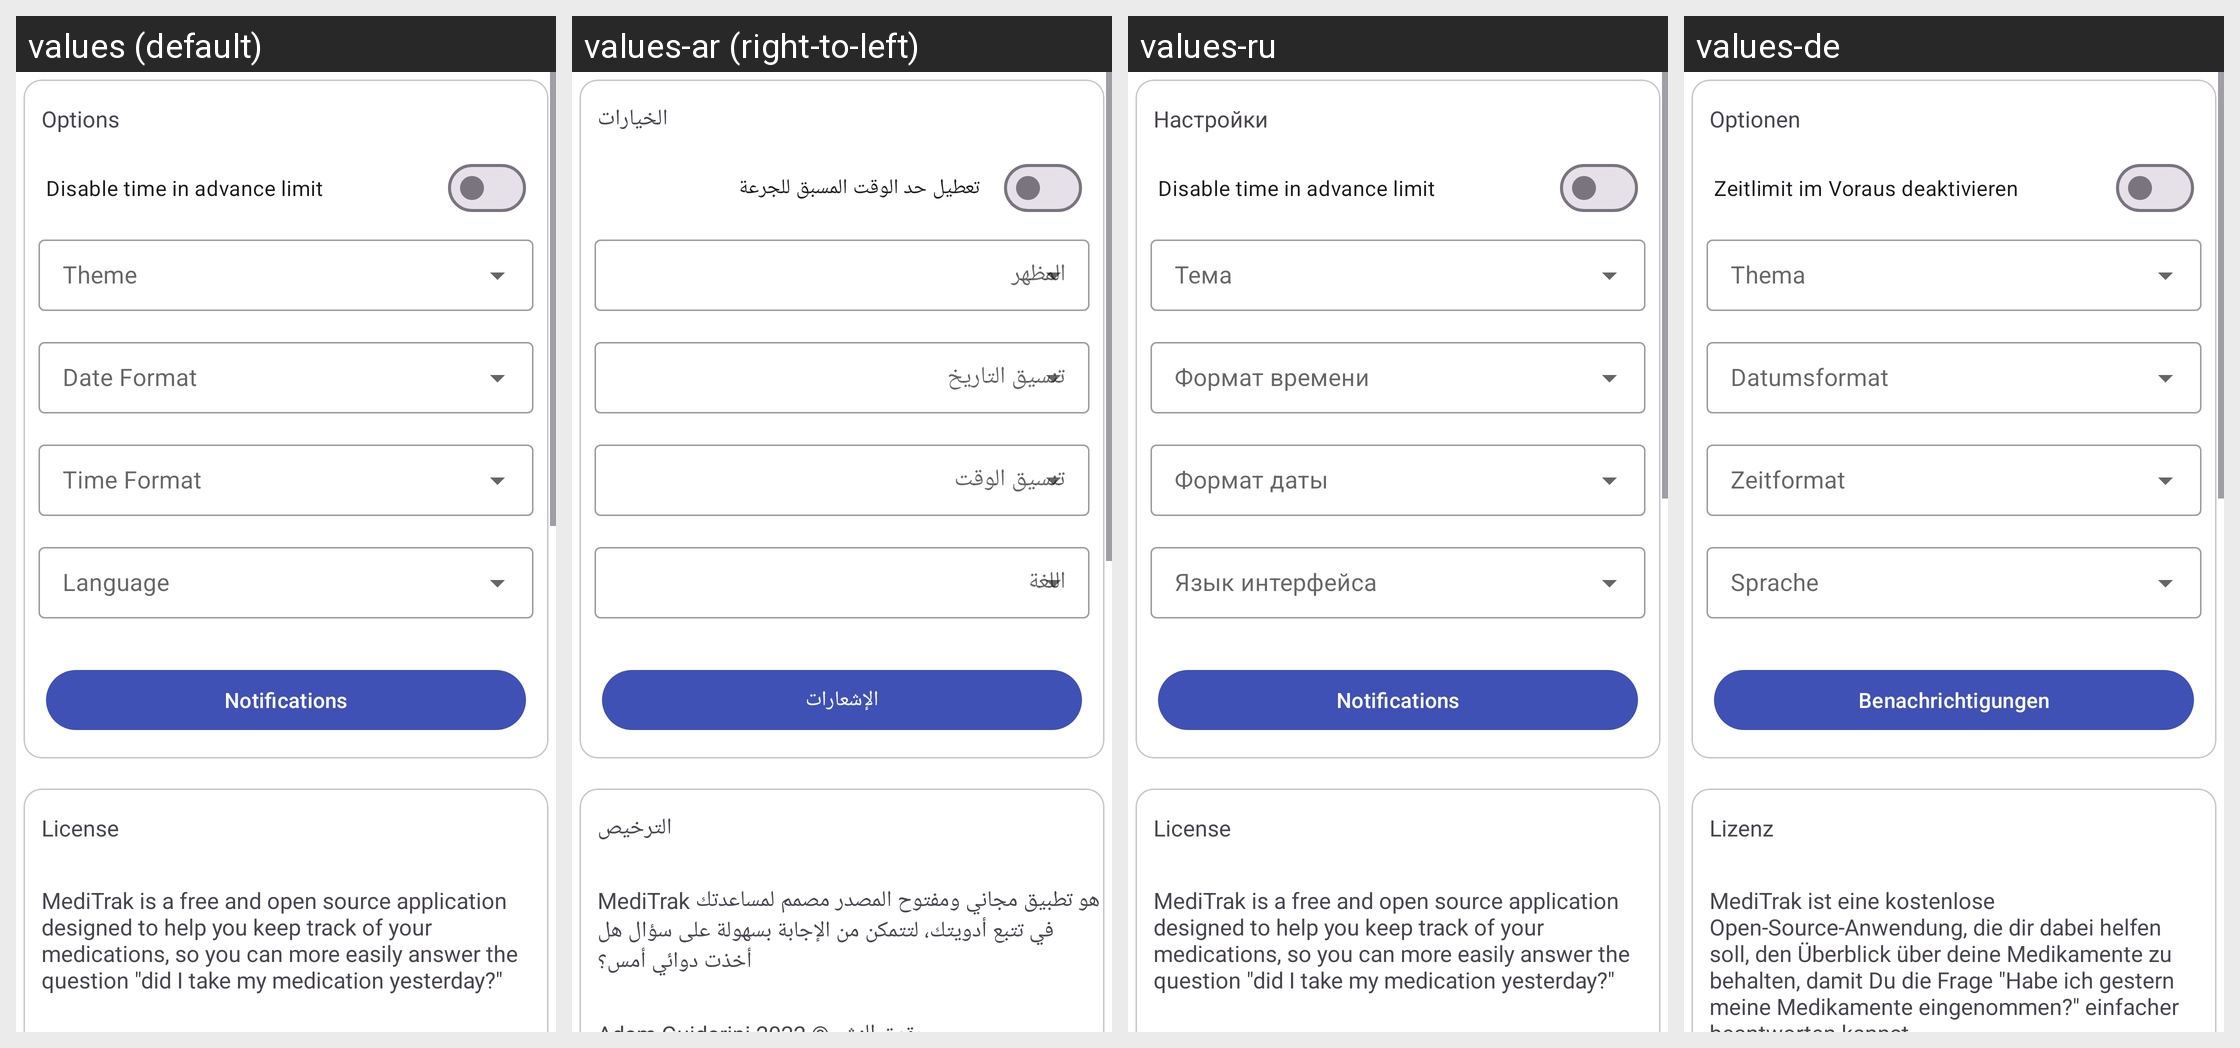

Here is an Android app screen in its default locale and in the app's own translations. Write out the translated-string differences for the strings that appear on this screen.
Android screen res/layout/activity_settings.xml rendered under 4 locales, left to right: values (default), values-ar (right-to-left), values-ru, values-de. Device: Nexus 5 (rendered at 1080×1920; each locale shown at half size, 540×960, under a caption strip naming it); theme Theme.MedicationTracker.
Other locales in the repository, not shown: values-es, values-it, values-nl, values-pl, values-tr, values-zh.
Strings drawn on this screen, with the default value and each locale's value (text and hints the layout hard-codes, and strings that could not be matched under every locale, appear in the picture but are not listed):

options
  values: Options
  values-ar: الخيارات
  values-ru: Настройки
  values-de: Optionen

disable_time_before_dose_requirement
  values: Disable time in advance limit
  values-ar: تعطيل حد الوقت المسبق للجرعة
  values-ru: Disable time in advance limit
  values-de: Zeitlimit im Voraus deaktivieren

theme
  values: Theme
  values-ar: المظهر
  values-ru: Тема
  values-de: Thema

date_format_title
  values: Date Format
  values-ar: تنسيق التاريخ
  values-ru: Формат времени
  values-de: Datumsformat

time_format
  values: Time Format
  values-ar: تنسيق الوقت
  values-ru: Формат даты
  values-de: Zeitformat

notifications
  values: Notifications
  values-ar: الإشعارات
  values-ru: Notifications
  values-de: Benachrichtigungen

license
  values: License
  values-ar: الترخيص
  values-ru: License
  values-de: Lizenz

purpose
  values: MediTrak is a free and open source application designed to help you keep track of your medications, so you can more easily answer the question "did I take my medication yesterday?"
  values-ar: MediTrak هو تطبيق مجاني ومفتوح المصدر مصمم لمساعدتك في تتبع أدويتك، لتتمكن من الإجابة بسهولة على سؤال هل أخذت دوائي أمس؟
  values-ru: MediTrak is a free and open source application designed to help you keep track of your medications, so you can more easily answer the question "did I take my medication yesterday?"
  values-de: MediTrak ist eine kostenlose Open-Source-Anwendung, die dir dabei helfen soll, den Überblick über deine Medikamente zu behalten, damit Du die Frage "Habe ich gestern meine Medikamente eingenommen?" einfacher beantworten kannst
